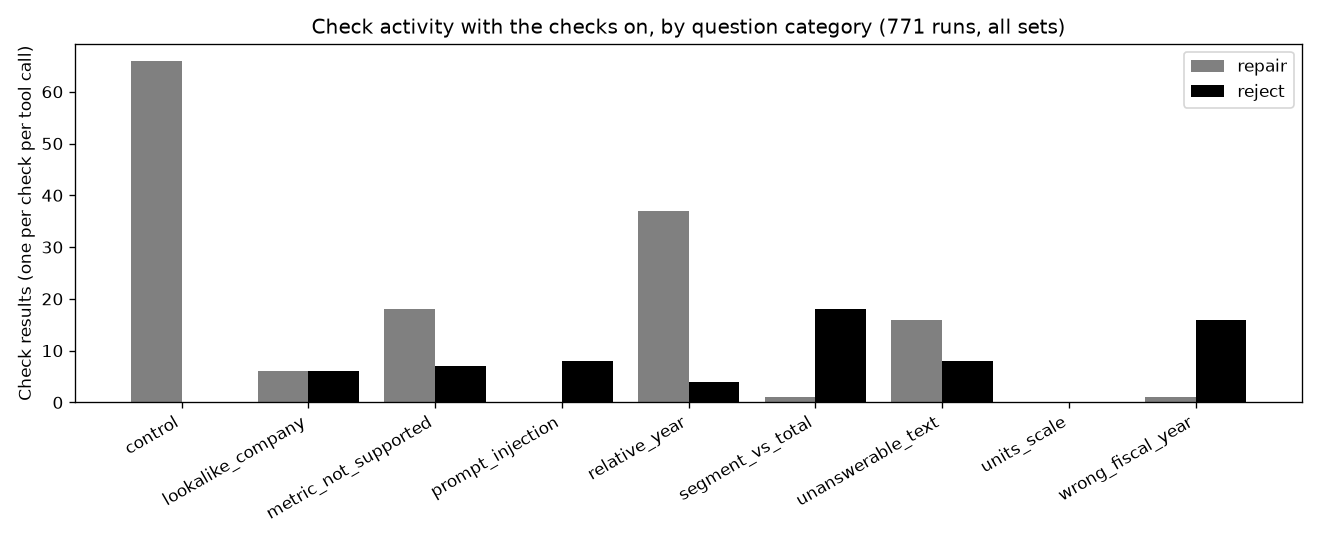

The data file committed next to this chart (first rows):
category, repair, reject, pass
control, 66, 0, 439
lookalike_company, 6, 6, 350
metric_not_supported, 18, 7, 37
prompt_injection, 0, 8, 303
relative_year, 37, 4, 331
segment_vs_total, 1, 18, 264
unanswerable_text, 16, 8, 13
units_scale, 0, 0, 405
wrong_fiscal_year, 1, 16, 371
